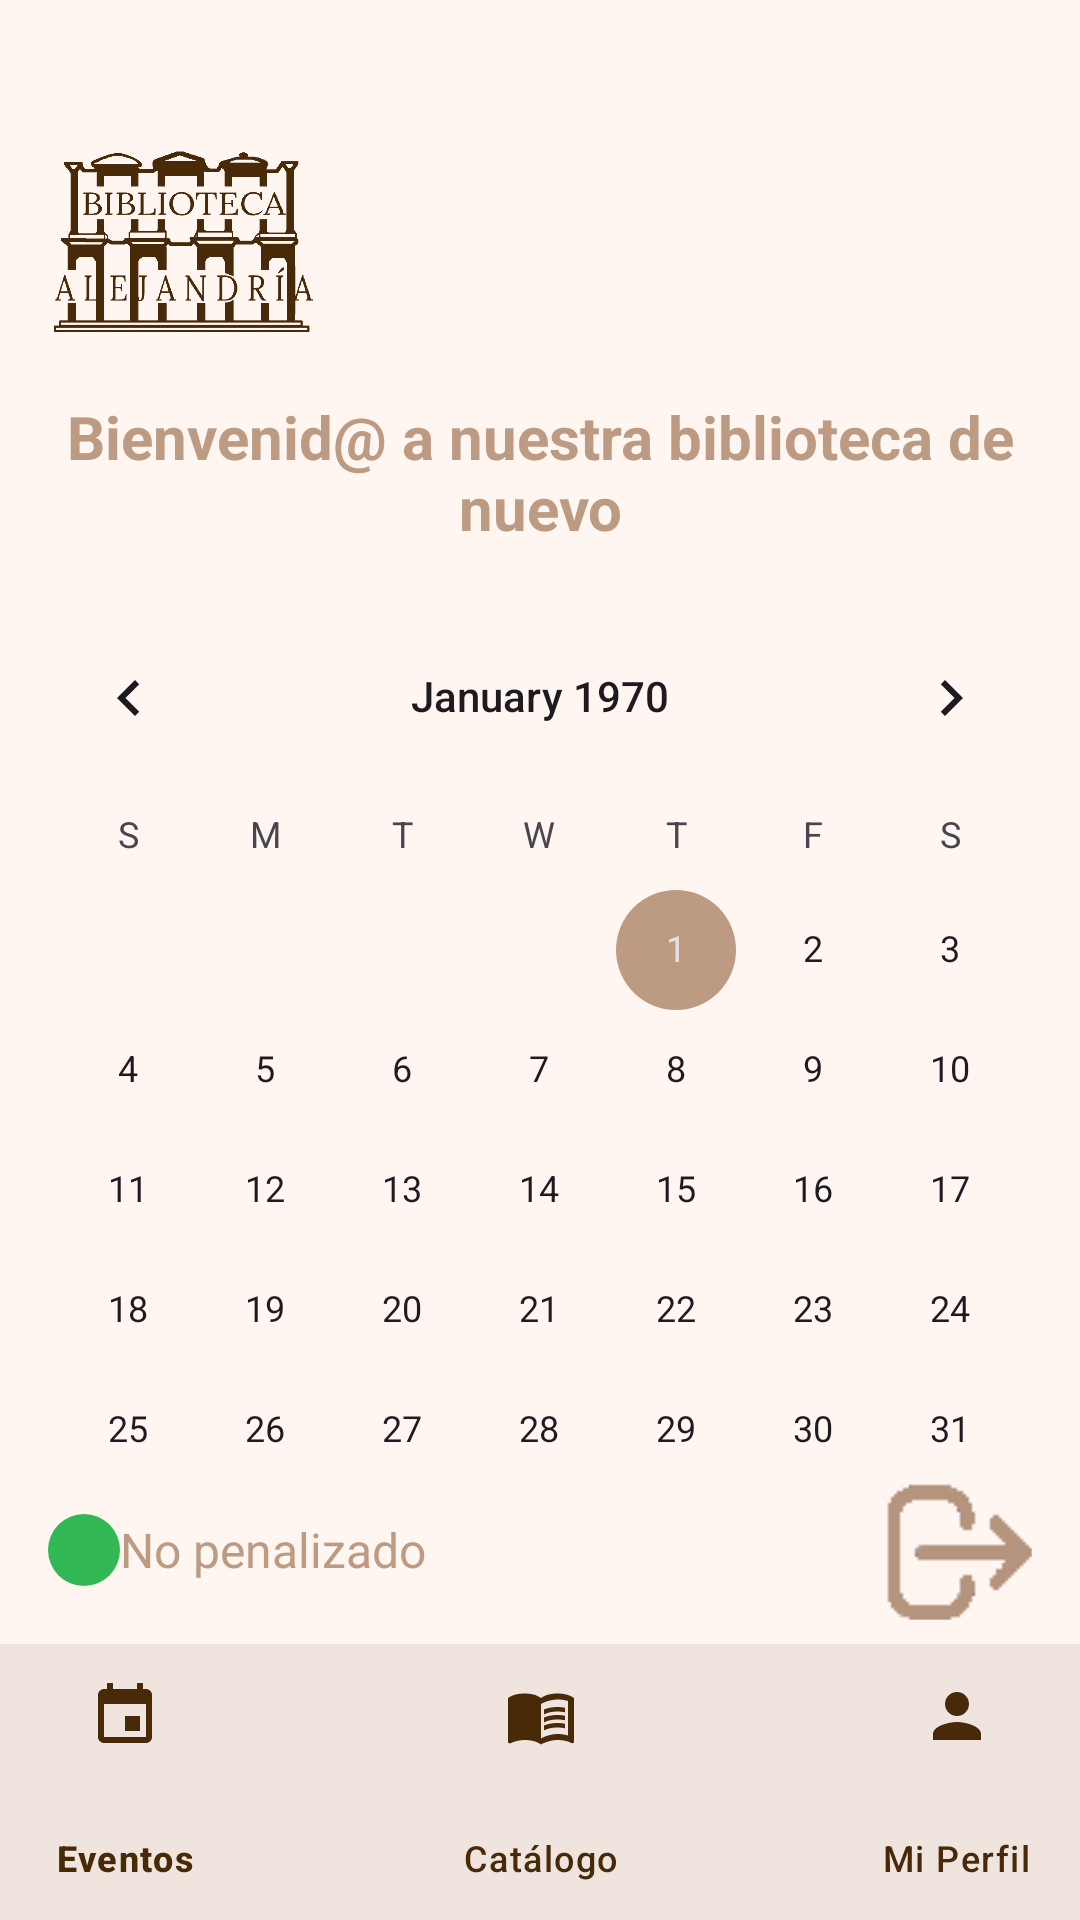

Here is an Android app screen rendered from its layout file. Give the layout XML and the strings, colors and styles it references.
<!-- AndroidManifest.xml: application theme Theme.BibliotecaAlejandría -->
<!-- res/layout/activity_perfil.xml -->
<?xml version="1.0" encoding="utf-8"?>
<androidx.constraintlayout.widget.ConstraintLayout xmlns:android="http://schemas.android.com/apk/res/android"
    xmlns:tools="http://schemas.android.com/tools"
    android:layout_width="match_parent"
    android:layout_height="match_parent"
    android:paddingTop="40dp"
    xmlns:app="http://schemas.android.com/apk/res-auto">

    <ImageView
        android:id="@+id/logo"
        android:layout_width="91dp"
        android:layout_height="82dp"
        android:layout_marginStart="16dp"
        android:src="@drawable/logo"
        app:layout_constraintLeft_toLeftOf="parent"
        app:layout_constraintRight_toRightOf="parent"
        app:layout_constraintStart_toStartOf="parent"
        tools:ignore="MissingConstraints"
        tools:layout_editor_absoluteY="16dp" />

    <TextView
        android:id="@+id/bienvenida"
        android:layout_marginTop="10dp"
        android:layout_width="350dp"
        android:layout_height="wrap_content"
        android:textStyle="bold"
        android:textSize="20dp"
        android:textColor="@color/lion"
        android:gravity="center"
        android:text="Bienvenid@ a nuestra biblioteca de nuevo"
        app:layout_constraintLeft_toLeftOf="parent"
        app:layout_constraintRight_toRightOf="parent"
        app:layout_constraintTop_toBottomOf="@+id/logo"></TextView>

    <CalendarView
        android:id="@+id/calendarView"
        android:layout_width="0dp"
        android:layout_height="wrap_content"
        android:layout_marginTop="16dp"
        app:layout_constraintTop_toBottomOf="@id/bienvenida"
        app:layout_constraintStart_toStartOf="parent"
        app:layout_constraintEnd_toEndOf="parent"/>

    <TextView
        android:id="@+id/textDiasConEventos"
        android:layout_width="match_parent"
        android:layout_height="wrap_content"
        android:paddingTop="8dp"
        android:text="No tienes ningún evento este mes."
        app:layout_constraintTop_toBottomOf="@id/calendarView"
        app:layout_constraintBottom_toTopOf="@id/textFechaSeleccionada"
        android:textColor="@color/chamoise"
        android:textSize="16sp"
        android:gravity="center" />

    <TextView
        android:id="@+id/textFechaSeleccionada"
        android:layout_width="0dp"
        android:layout_height="wrap_content"
        android:text="Selecciona un día marcado"
        android:textColor="@color/cafe_noir"
        android:textSize="18sp"
        android:textStyle="bold"
        android:gravity="center"
        android:layout_marginTop="12dp"
        app:layout_constraintTop_toBottomOf="@id/textDiasConEventos"
        app:layout_constraintStart_toStartOf="parent"
        app:layout_constraintEnd_toEndOf="parent"/>

    <TextView
        android:id="@+id/textDescripcionEvento"
        android:layout_width="0dp"
        android:layout_height="wrap_content"
        android:text="Para ver el evento relacionado"
        android:textColor="@color/cafe_noir"
        android:textSize="14sp"
        android:gravity="center"
        android:layout_marginTop="4dp"
        app:layout_constraintTop_toBottomOf="@id/textFechaSeleccionada"
        app:layout_constraintStart_toStartOf="parent"
        app:layout_constraintEnd_toEndOf="parent"/>


    <androidx.constraintlayout.widget.ConstraintLayout
        android:id="@+id/status_logout_layout"
        android:layout_width="0dp"
        android:layout_height="wrap_content"
        android:paddingStart="16dp"
        android:paddingEnd="16dp"
        app:layout_constraintBottom_toTopOf="@id/bottom_navigation"
        app:layout_constraintLeft_toLeftOf="parent"
        app:layout_constraintRight_toRightOf="parent"
        android:layout_marginBottom="8dp"
        android:layout_marginTop="8dp">

        <ImageView
            android:id="@+id/penalizado_icon"
            android:layout_width="24dp"
            android:layout_height="24dp"
            android:layout_marginEnd="8dp"
            android:contentDescription="Estado penalización"
            app:layout_constraintLeft_toLeftOf="parent"
            app:layout_constraintTop_toTopOf="parent"
            app:layout_constraintBottom_toBottomOf="parent"
            android:src="@drawable/circulo_verde" /> 

        <TextView
            android:id="@+id/penalizado_text"
            android:layout_width="0dp"
            android:layout_height="wrap_content"
            android:text="No penalizado"
            android:textColor="@color/lion"
            android:textSize="16sp"
            android:layout_marginEnd="8dp"
            app:layout_constraintLeft_toRightOf="@id/penalizado_icon"
            app:layout_constraintTop_toTopOf="parent"
            app:layout_constraintBottom_toBottomOf="parent"
            app:layout_constraintRight_toLeftOf="@id/logout_button"
            android:ellipsize="end"
            android:maxLines="1"/>

        <ImageButton
            android:id="@+id/logout_button"
            android:layout_width="49dp"
            android:layout_height="47dp"
            android:background="?attr/selectableItemBackgroundBorderless"
            android:contentDescription="Cerrar sesión"
            android:src="@drawable/ic_logout"
            app:layout_constraintBottom_toBottomOf="parent"
            app:layout_constraintRight_toRightOf="parent"
            app:layout_constraintTop_toTopOf="parent"
            tools:ignore="TouchTargetSizeCheck" />

    </androidx.constraintlayout.widget.ConstraintLayout>
    <com.google.android.material.bottomnavigation.BottomNavigationView
        android:id="@+id/bottom_navigation"
        android:layout_width="416dp"
        android:layout_height="92dp"
        android:layout_alignParentBottom="true"
        android:background="@color/seashell"
        app:itemIconTint="@color/cafe_noir"
        app:itemRippleColor="@color/chamoiseTransparent"
        app:itemTextColor="@color/cafe_noir"
        app:layout_constraintBottom_toBottomOf="parent"
        app:layout_constraintLeft_toLeftOf="parent"
        app:layout_constraintRight_toRightOf="parent"
        app:menu="@menu/bottom_navigation_menu" />

</androidx.constraintlayout.widget.ConstraintLayout>
<!-- resources referenced by this layout -->
<resources>
  <color name="cafe_noir">#482A09</color>
  <color name="chamoise">#957261</color>
  <color name="chamoiseTransparent">#3C957261</color>
  <color name="lion">#BD9B83</color>
  <color name="seashell">#FFF6F2</color>
  <!-- drawable circulo_verde (drawable) -->
  <shape xmlns:android="http://schemas.android.com/apk/res/android"
      android:shape="oval">
      <solid android:color="@color/verde" /> 
  </shape>
  <!-- drawable ic_logout: png bitmap (drawable, 517 bytes) -->
  <!-- drawable logo: png bitmap (drawable, 24479 bytes) -->
  <style name="Theme.BibliotecaAlejandría" parent="Base.Theme.BibliotecaAlejandría" />
  <color name="verde">#31B855</color>
  <style name="Base.Theme.BibliotecaAlejandría" parent="Theme.Material3.DayNight.NoActionBar">
          <item name="android:windowBackground">@color/seashell</item>
          <item name="colorSurface">@color/seashell</item>
          <item name="colorPrimary">@color/cafe_noir</item>
          <item name="colorSecondary">@color/lion</item>
          <item name="fontFamily">@font/lora</item>
      </style>
</resources>
